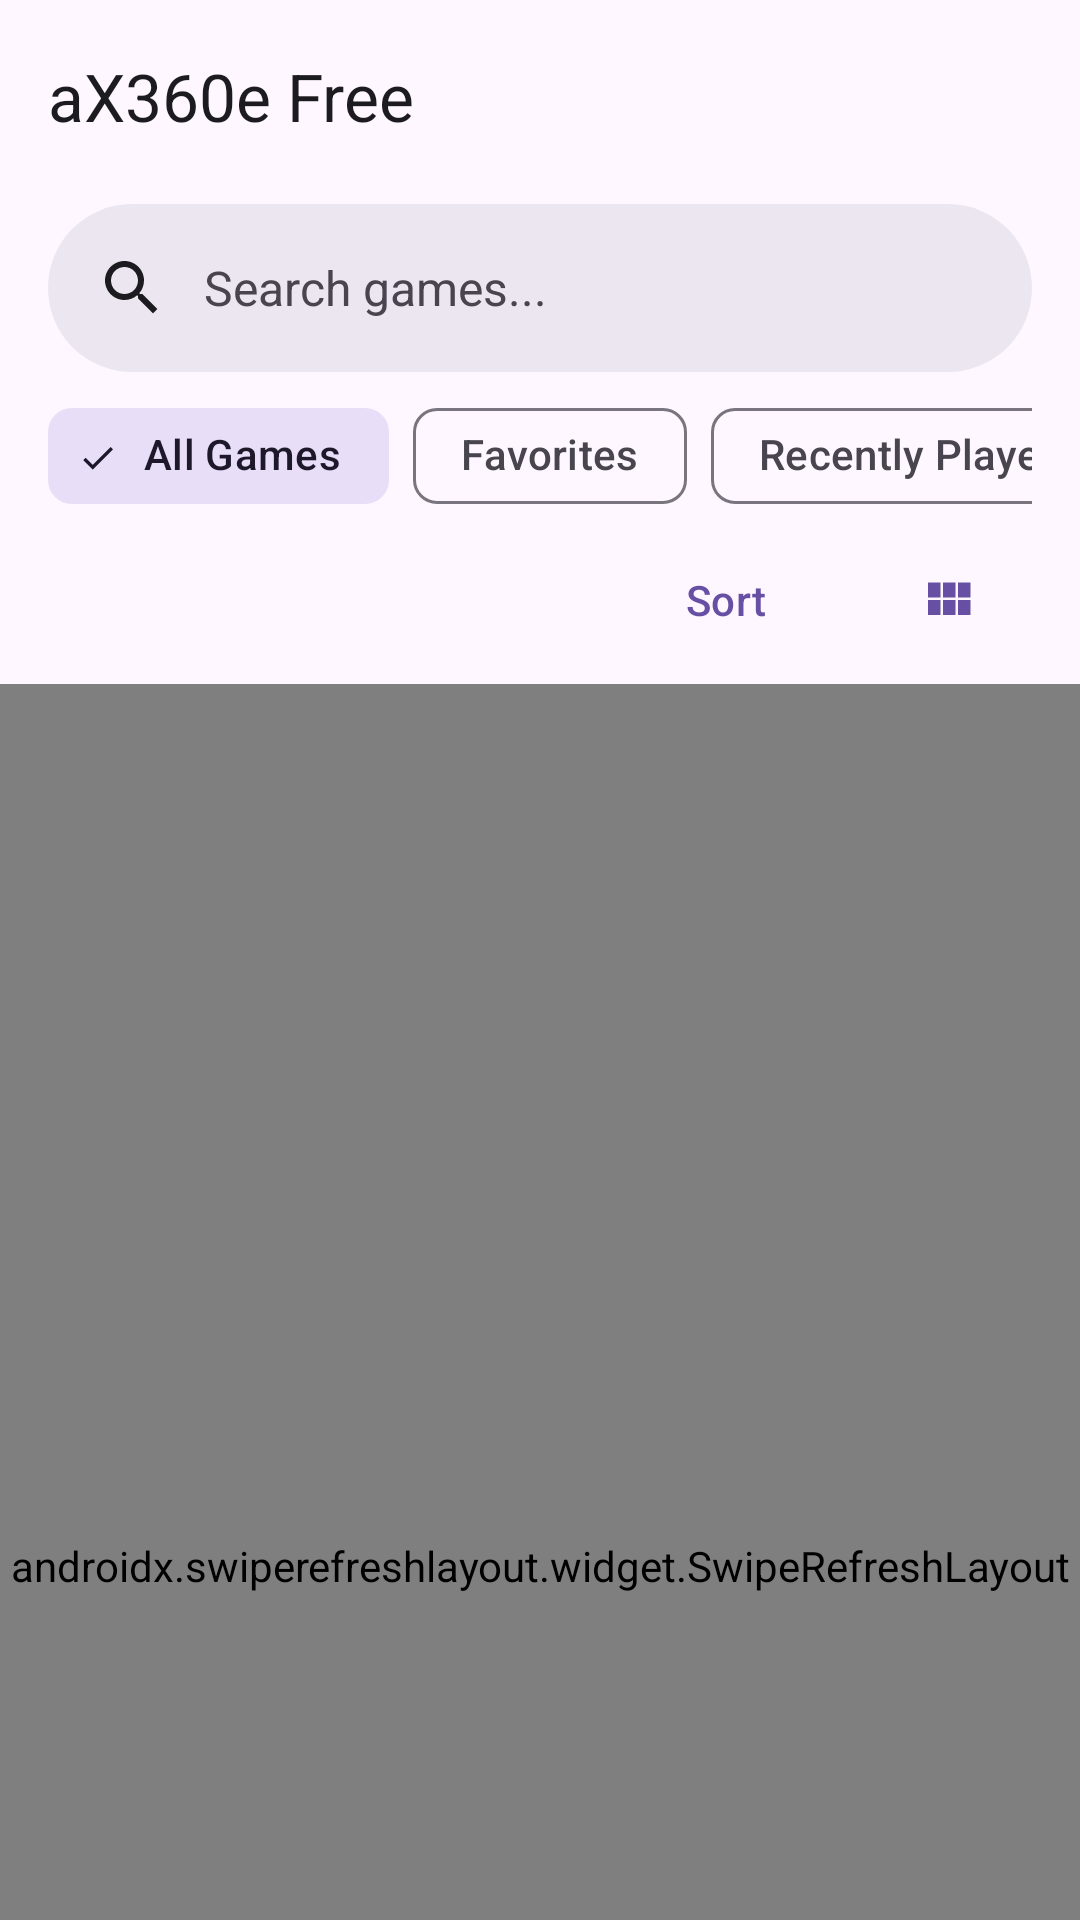

Produce the Android XML layout that renders to this screen, including the resource entries it uses.
<!-- AndroidManifest.xml: application theme Theme.Ax360e -->
<!-- res/layout/activity_main.xml -->
<?xml version="1.0" encoding="utf-8"?>
<androidx.coordinatorlayout.widget.CoordinatorLayout
    xmlns:android="http://schemas.android.com/apk/res/android"
    xmlns:app="http://schemas.android.com/apk/res-auto"
    android:layout_width="match_parent"
    android:layout_height="match_parent"
    android:fitsSystemWindows="true">

    
    <com.google.android.material.appbar.AppBarLayout
        android:id="@+id/app_bar_layout"
        android:layout_width="match_parent"
        android:layout_height="wrap_content"
        android:fitsSystemWindows="true"
        app:elevation="0dp">

        <com.google.android.material.appbar.MaterialToolbar
            android:id="@+id/toolbar"
            android:layout_width="match_parent"
            android:layout_height="?attr/actionBarSize"
            app:title="@string/app_name"
            app:titleTextColor="?attr/colorOnSurface"
            app:layout_scrollFlags="scroll|enterAlways|snap" />

        
        <com.google.android.material.search.SearchBar
            android:id="@+id/search_bar"
            android:layout_width="match_parent"
            android:layout_height="wrap_content"
            android:layout_marginStart="16dp"
            android:layout_marginEnd="16dp"
            android:layout_marginTop="4dp"
            android:layout_marginBottom="4dp"
            android:hint="@string/search_games"
            app:navigationIcon="@drawable/ic_search"
            app:layout_scrollFlags="scroll|enterAlways|snap" />

        
        <HorizontalScrollView
            android:layout_width="match_parent"
            android:layout_height="wrap_content"
            android:layout_marginStart="16dp"
            android:layout_marginEnd="16dp"
            android:scrollbars="none"
            app:layout_scrollFlags="scroll|enterAlways|snap">

            <com.google.android.material.chip.ChipGroup
                android:id="@+id/filter_chips"
                android:layout_width="wrap_content"
                android:layout_height="wrap_content"
                app:singleSelection="false">

                <com.google.android.material.chip.Chip
                    android:id="@+id/chip_all_games"
                    android:layout_width="wrap_content"
                    android:layout_height="wrap_content"
                    android:text="@string/all_games"
                    android:checked="true"
                    style="@style/Widget.Material3.Chip.Filter" />

                <com.google.android.material.chip.Chip
                    android:id="@+id/chip_favorites"
                    android:layout_width="wrap_content"
                    android:layout_height="wrap_content"
                    android:text="@string/favorites"
                    style="@style/Widget.Material3.Chip.Filter" />

                <com.google.android.material.chip.Chip
                    android:id="@+id/chip_recent"
                    android:layout_width="wrap_content"
                    android:layout_height="wrap_content"
                    android:text="@string/recently_played"
                    style="@style/Widget.Material3.Chip.Filter" />

            </com.google.android.material.chip.ChipGroup>

        </HorizontalScrollView>

        
        <LinearLayout
            android:layout_width="match_parent"
            android:layout_height="wrap_content"
            android:layout_marginStart="16dp"
            android:layout_marginEnd="16dp"
            android:layout_marginBottom="4dp"
            android:orientation="horizontal"
            android:gravity="end">

            <com.google.android.material.button.MaterialButton
                android:id="@+id/btn_sort"
                android:layout_width="wrap_content"
                android:layout_height="wrap_content"
                android:text="@string/sort"
                android:layout_marginEnd="8dp"
                style="@style/Widget.Material3.Button.TextButton.Icon"
                app:icon="@drawable/ic_sort" />

            <com.google.android.material.button.MaterialButton
                android:id="@+id/btn_view_toggle"
                android:layout_width="48dp"
                android:layout_height="48dp"
                android:insetLeft="0dp"
                android:insetTop="0dp"
                android:insetRight="0dp"
                android:insetBottom="0dp"
                style="@style/Widget.Material3.Button.IconButton"
                app:icon="@drawable/ic_grid_view" />

        </LinearLayout>

    </com.google.android.material.appbar.AppBarLayout>

    
    <androidx.swiperefreshlayout.widget.SwipeRefreshLayout
        android:id="@+id/swipe_refresh"
        android:layout_width="match_parent"
        android:layout_height="match_parent"
        app:layout_behavior="@string/appbar_scrolling_view_behavior">

        <FrameLayout
            android:layout_width="match_parent"
            android:layout_height="match_parent">

            
            <androidx.recyclerview.widget.RecyclerView
                android:id="@+id/game_list"
                android:layout_width="match_parent"
                android:layout_height="match_parent"
                android:clipToPadding="false"
                android:paddingBottom="80dp"
                app:layoutManager="androidx.recyclerview.widget.LinearLayoutManager" />

            
            <LinearLayout
                android:id="@+id/empty_state"
                android:layout_width="match_parent"
                android:layout_height="match_parent"
                android:orientation="vertical"
                android:padding="32dp"
                android:gravity="center"
                android:visibility="gone">

                <ImageView
                    android:layout_width="120dp"
                    android:layout_height="120dp"
                    android:src="@drawable/app_icon"
                    android:alpha="0.5"
                    android:contentDescription="@null" />

                <TextView
                    android:layout_width="wrap_content"
                    android:layout_height="wrap_content"
                    android:layout_marginTop="16dp"
                    android:text="@string/empty_game_list"
                    android:textAppearance="@style/TextAppearance.Material3.BodyLarge"
                    android:textColor="?attr/colorOnSurfaceVariant"
                    android:gravity="center" />

                <com.google.android.material.button.MaterialButton
                    android:id="@+id/btn_set_game_dir"
                    android:layout_width="wrap_content"
                    android:layout_height="wrap_content"
                    android:layout_marginTop="16dp"
                    android:text="@string/set_game_dir"
                    style="@style/Widget.Material3.Button.TonalButton" />

            </LinearLayout>

        </FrameLayout>

    </androidx.swiperefreshlayout.widget.SwipeRefreshLayout>

</androidx.coordinatorlayout.widget.CoordinatorLayout>
<!-- resources referenced by this layout -->
<resources>
  <!-- drawable ic_grid_view (drawable) -->
  <?xml version="1.0" encoding="utf-8"?>
  <vector xmlns:android="http://schemas.android.com/apk/res/android"
      android:width="24dp"
      android:height="24dp"
      android:viewportWidth="24"
      android:viewportHeight="24">
      <path
          android:fillColor="?attr/colorOnSurface"
          android:pathData="M4,11h5L9,5L4,5v6zM4,18h5v-6L4,12v6zM10,18h5v-6h-5v6zM16,18h5v-6h-5v6zM10,11h5L15,5h-5v6zM16,5v6h5L21,5h-5z"/>
  </vector>
  <!-- drawable ic_search (drawable) -->
  <?xml version="1.0" encoding="utf-8"?>
  <vector xmlns:android="http://schemas.android.com/apk/res/android"
      android:width="24dp"
      android:height="24dp"
      android:viewportWidth="24"
      android:viewportHeight="24">
      <path
          android:fillColor="?attr/colorOnSurface"
          android:pathData="M15.5,14h-0.79l-0.28,-0.27C15.41,12.59 16,11.11 16,9.5 16,5.91 13.09,3 9.5,3S3,5.91 3,9.5 5.91,16 9.5,16c1.61,0 3.09,-0.59 4.23,-1.57l0.27,0.28v0.79l5,4.99L20.49,19l-4.99,-5zM9.5,14C7.01,14 5,11.99 5,9.5S7.01,5 9.5,5 14,7.01 14,9.5 11.99,14 9.5,14z"/>
  </vector>
  <string name="all_games">All Games</string>
  <string name="app_name">aX360e Free</string>
  <string name="empty_game_list">The list of games is empty,  please setting the game directory</string>
  <string name="favorites">Favorites</string>
  <string name="recently_played">Recently Played</string>
  <string name="search_games">Search games...</string>
  <string name="set_game_dir">Set Game Directory</string>
  <string name="sort">Sort</string>
  <style name="Theme.Ax360e" parent="Base.Theme.Ax360e" />
  <color name="md_theme_light_primary">#6750A4</color>
  <color name="md_theme_light_onPrimary">#FFFFFF</color>
  <color name="md_theme_light_primaryContainer">#EADDFF</color>
  <color name="md_theme_light_onPrimaryContainer">#21005D</color>
  <color name="md_theme_light_secondary">#625B71</color>
  <color name="md_theme_light_onSecondary">#FFFFFF</color>
  <color name="md_theme_light_secondaryContainer">#E8DEF8</color>
  <color name="md_theme_light_onSecondaryContainer">#1D192B</color>
  <color name="md_theme_light_tertiary">#7D5260</color>
  <color name="md_theme_light_onTertiary">#FFFFFF</color>
  <color name="md_theme_light_tertiaryContainer">#FFD8E4</color>
  <color name="md_theme_light_onTertiaryContainer">#31111D</color>
  <color name="md_theme_light_error">#B3261E</color>
  <color name="md_theme_light_errorContainer">#F9DEDC</color>
  <color name="md_theme_light_onError">#FFFFFF</color>
  <color name="md_theme_light_onErrorContainer">#410E0B</color>
  <color name="md_theme_light_background">#FEF7FF</color>
  <color name="md_theme_light_onBackground">#1C1B1F</color>
  <color name="md_theme_light_surface">#FEF7FF</color>
  <color name="md_theme_light_onSurface">#1C1B1F</color>
  <color name="md_theme_light_surfaceVariant">#E7E0EC</color>
  <color name="md_theme_light_onSurfaceVariant">#49454F</color>
  <color name="md_theme_light_outline">#79747E</color>
</resources>
